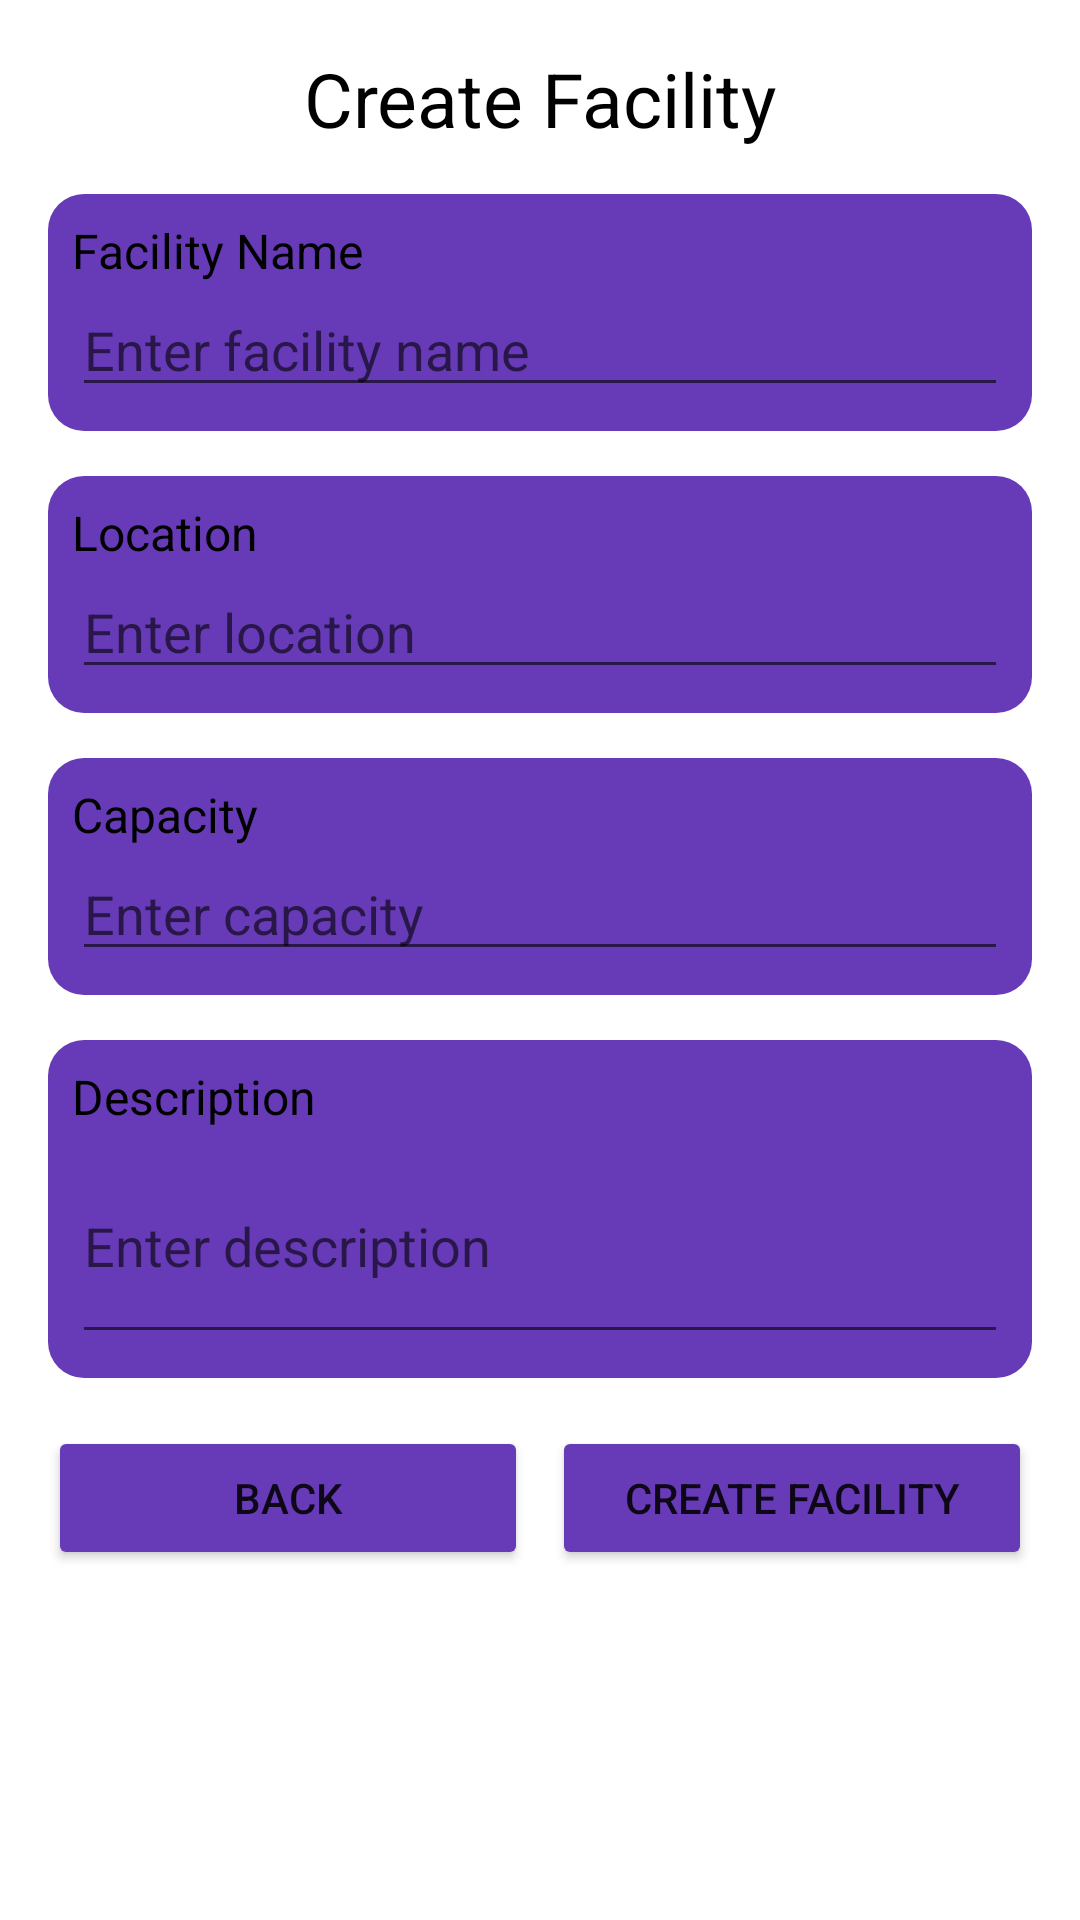

Write the Android layout XML for this screen, with the resource values it uses.
<!-- AndroidManifest.xml: application theme Theme.Carbonproject -->
<!-- res/layout/create_facility.xml -->
<?xml version="1.0" encoding="utf-8"?>
<androidx.constraintlayout.widget.ConstraintLayout
    xmlns:android="http://schemas.android.com/apk/res/android"
    xmlns:app="http://schemas.android.com/apk/res-auto"
    xmlns:tools="http://schemas.android.com/tools"
    android:layout_width="match_parent"
    android:layout_height="match_parent"
    android:padding="16dp">

    
    <TextView
        android:id="@+id/createFacilityHeader"
        android:layout_width="wrap_content"
        android:layout_height="wrap_content"
        android:text="@string/create_facility"
        android:textSize="25sp"
        android:textColor="@color/black"
        app:layout_constraintEnd_toEndOf="parent"
        app:layout_constraintStart_toStartOf="parent"
        app:layout_constraintTop_toTopOf="parent"/>

    
    <androidx.constraintlayout.widget.ConstraintLayout
        android:id="@+id/facilityNameSection"
        android:layout_width="0dp"
        android:layout_height="wrap_content"
        android:background="@drawable/bg_rounded_rectangle"
        android:padding="8dp"
        app:layout_constraintStart_toStartOf="parent"
        app:layout_constraintEnd_toEndOf="parent"
        app:layout_constraintTop_toBottomOf="@id/createFacilityHeader"
        android:layout_marginTop="15dp">

        <TextView
            android:id="@+id/facilityNameLabel"
            android:layout_width="wrap_content"
            android:layout_height="wrap_content"
            android:text="@string/facility_name"
            android:textSize="16sp"
            android:textColor="@color/black"
            app:layout_constraintStart_toStartOf="parent"
            app:layout_constraintTop_toTopOf="parent"/>

        <EditText
            android:id="@+id/facilityNameInput"
            android:layout_width="0dp"
            android:layout_height="wrap_content"
            android:hint="@string/enter_facility_name"
            app:layout_constraintEnd_toEndOf="parent"
            app:layout_constraintStart_toStartOf="parent"
            app:layout_constraintTop_toBottomOf="@+id/facilityNameLabel" />
    </androidx.constraintlayout.widget.ConstraintLayout>

    
    <androidx.constraintlayout.widget.ConstraintLayout
        android:id="@+id/locationSection"
        android:layout_width="0dp"
        android:layout_height="wrap_content"
        android:background="@drawable/bg_rounded_rectangle"
        android:padding="8dp"
        app:layout_constraintStart_toStartOf="parent"
        app:layout_constraintEnd_toEndOf="parent"
        app:layout_constraintTop_toBottomOf="@id/facilityNameSection"
        android:layout_marginTop="15dp">

        <TextView
            android:id="@+id/locationLabel"
            android:layout_width="wrap_content"
            android:layout_height="wrap_content"
            android:text="@string/location"
            android:textSize="16sp"
            android:textColor="@color/black"
            app:layout_constraintStart_toStartOf="parent"
            app:layout_constraintTop_toTopOf="parent"/>

        <EditText
            android:id="@+id/locationInput"
            android:layout_width="0dp"
            android:layout_height="wrap_content"
            android:hint="@string/enter_location"
            app:layout_constraintEnd_toEndOf="parent"
            app:layout_constraintStart_toStartOf="parent"
            app:layout_constraintTop_toBottomOf="@+id/locationLabel" />
    </androidx.constraintlayout.widget.ConstraintLayout>

    
    <androidx.constraintlayout.widget.ConstraintLayout
        android:id="@+id/capacitySection"
        android:layout_width="0dp"
        android:layout_height="wrap_content"
        android:background="@drawable/bg_rounded_rectangle"
        android:padding="8dp"
        app:layout_constraintStart_toStartOf="parent"
        app:layout_constraintEnd_toEndOf="parent"
        app:layout_constraintTop_toBottomOf="@id/locationSection"
        android:layout_marginTop="15dp">

        <TextView
            android:id="@+id/capacityLabel"
            android:layout_width="wrap_content"
            android:layout_height="wrap_content"
            android:text="@string/capacity"
            android:textSize="16sp"
            android:textColor="@color/black"
            app:layout_constraintStart_toStartOf="parent"
            app:layout_constraintTop_toTopOf="parent"/>

        <EditText
            android:id="@+id/capacityInput"
            android:layout_width="0dp"
            android:layout_height="wrap_content"
            android:hint="@string/enter_capacity"
            android:inputType="number"
            app:layout_constraintEnd_toEndOf="parent"
            app:layout_constraintStart_toStartOf="parent"
            app:layout_constraintTop_toBottomOf="@+id/capacityLabel" />
    </androidx.constraintlayout.widget.ConstraintLayout>

    
    <androidx.constraintlayout.widget.ConstraintLayout
        android:id="@+id/descriptionSection"
        android:layout_width="0dp"
        android:layout_height="wrap_content"
        android:background="@drawable/bg_rounded_rectangle"
        android:padding="8dp"
        app:layout_constraintStart_toStartOf="parent"
        app:layout_constraintEnd_toEndOf="parent"
        app:layout_constraintTop_toBottomOf="@id/capacitySection"
        android:layout_marginTop="15dp">

        <TextView
            android:id="@+id/descriptionLabel"
            android:layout_width="wrap_content"
            android:layout_height="wrap_content"
            android:text="@string/description"
            android:textSize="16sp"
            android:textColor="@color/black"
            app:layout_constraintStart_toStartOf="parent"
            app:layout_constraintTop_toTopOf="parent"/>

        <EditText
            android:id="@+id/descriptionInput"
            android:layout_width="0dp"
            android:layout_height="wrap_content"
            android:hint="@string/enter_description"
            android:inputType="textMultiLine"
            android:minHeight="75dp"
            android:scrollbars="none"
            app:layout_constraintEnd_toEndOf="parent"
            app:layout_constraintStart_toStartOf="parent"
            app:layout_constraintTop_toBottomOf="@+id/descriptionLabel" />
    </androidx.constraintlayout.widget.ConstraintLayout>

    
    <androidx.constraintlayout.widget.ConstraintLayout
        android:layout_width="0dp"
        android:layout_height="wrap_content"
        app:layout_constraintTop_toBottomOf="@id/descriptionSection"
        app:layout_constraintStart_toStartOf="parent"
        app:layout_constraintEnd_toEndOf="parent"
        android:layout_marginTop="16dp"
        android:layout_marginBottom="16dp">

        <Button
            android:id="@+id/backButton"
            android:layout_width="0dp"
            android:layout_height="wrap_content"
            android:layout_marginEnd="8dp"
            android:backgroundTint="@color/purple_dark"
            android:text="@string/back"
            app:layout_constraintEnd_toStartOf="@id/createFacilityButton"
            app:layout_constraintStart_toStartOf="parent"
            app:layout_constraintTop_toTopOf="parent" />

        <Button
            android:id="@+id/createFacilityButton"
            android:layout_width="0dp"
            android:layout_height="wrap_content"
            android:text="@string/create_facility"
            android:backgroundTint="@color/purple_dark"
            app:layout_constraintStart_toEndOf="@id/backButton"
            app:layout_constraintEnd_toEndOf="parent"
            app:layout_constraintTop_toTopOf="parent"/>
    </androidx.constraintlayout.widget.ConstraintLayout>
</androidx.constraintlayout.widget.ConstraintLayout>
<!-- resources referenced by this layout -->
<resources>
  <color name="black">#FF000000</color>
  <color name="purple_dark">#673AB7</color>
  <!-- drawable bg_rounded_rectangle (drawable) -->
  <shape xmlns:android="http://schemas.android.com/apk/res/android">
      <solid android:color="@color/purple_medium" /> 
      <corners android:radius="12dp" /> 
      <padding
          android:left="8dp"
          android:top="8dp"
          android:right="8dp"
          android:bottom="8dp" />
  </shape>
  <string name="back">Back</string>
  <string name="capacity">Capacity</string>
  <string name="create_facility">Create Facility</string>
  <string name="description">Description</string>
  <string name="enter_capacity">Enter capacity</string>
  <string name="enter_description">Enter description</string>
  <string name="enter_facility_name">Enter facility name</string>
  <string name="enter_location">Enter location</string>
  <string name="facility_name">Facility Name</string>
  <string name="location">Location</string>
  <style name="Theme.Carbonproject" parent="Theme.MaterialComponents.DayNight.DarkActionBar">
          
          <item name="colorPrimary">@color/purple_medium</item>
          <item name="colorPrimaryVariant">@color/purple_dark</item>
          <item name="colorOnPrimary">@color/white</item>
          
          <item name="colorSecondary">@color/teal_200</item>
          <item name="colorSecondaryVariant">@color/teal_700</item>
          <item name="colorOnSecondary">@color/black</item>
          
          <item name="android:statusBarColor">?attr/colorPrimaryVariant</item>
          
      </style>
  <color name="purple_medium">#673AB7</color>
  <color name="white">#FFFFFFFF</color>
  <color name="teal_200">#FF03DAC5</color>
  <color name="teal_700">#FF018786</color>
</resources>
